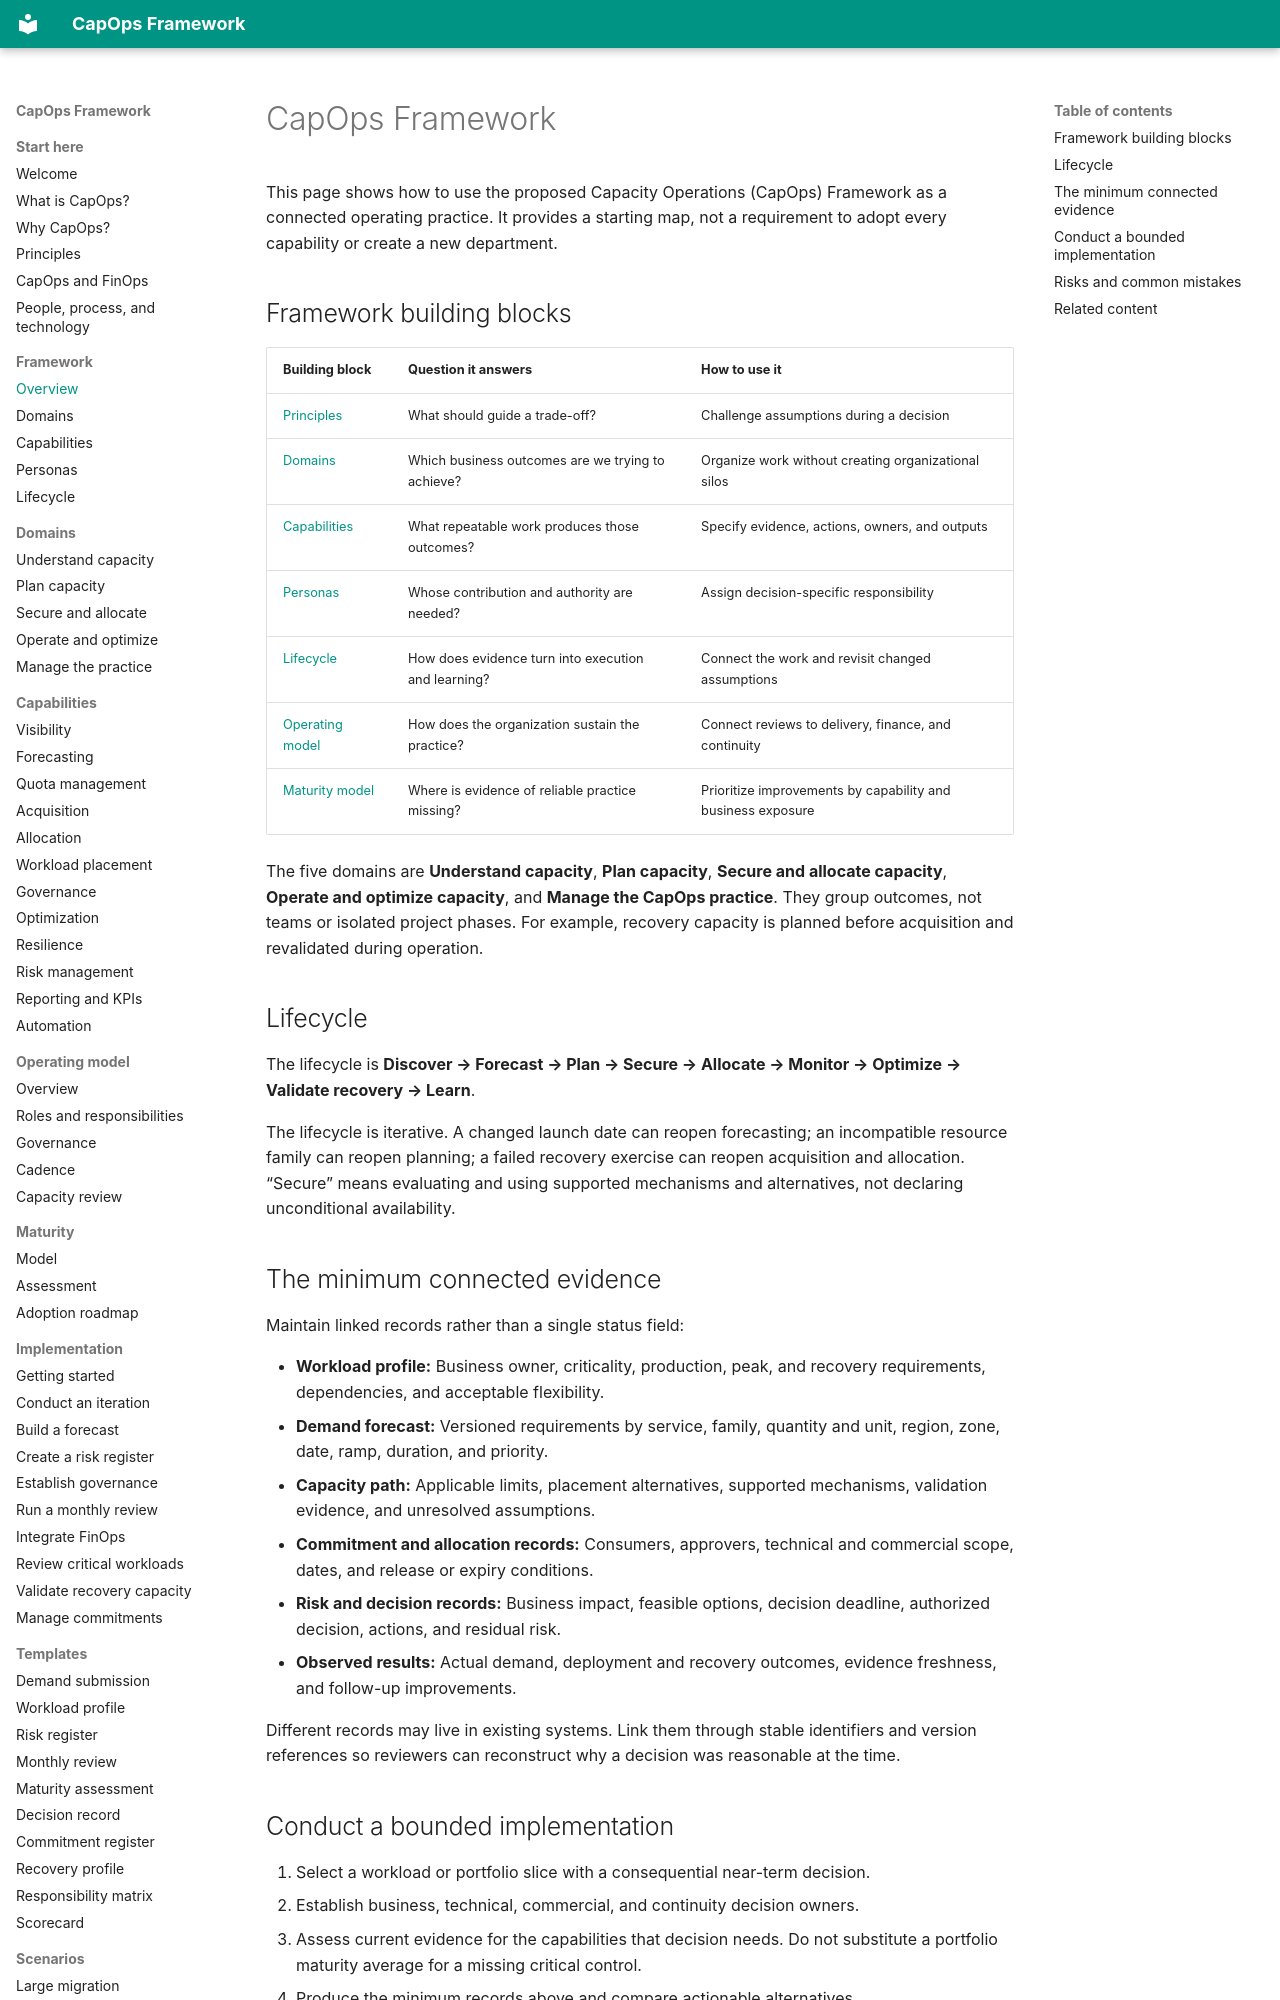

repository: froand/capops-framework · page: framework/framework-overview/index.html · generator: mkdocs

# CapOps Framework

This page shows how to use the proposed Capacity Operations (CapOps) Framework as a connected operating practice. It provides a starting map, not a requirement to adopt every capability or create a new department.

## Framework building blocks

| Building block | Question it answers | How to use it |
|---|---|---|
| [Principles](../overview/principles.md) | What should guide a trade-off? | Challenge assumptions during a decision |
| [Domains](domains.md) | Which business outcomes are we trying to achieve? | Organize work without creating organizational silos |
| [Capabilities](capabilities.md) | What repeatable work produces those outcomes? | Specify evidence, actions, owners, and outputs |
| [Personas](personas.md) | Whose contribution and authority are needed? | Assign decision-specific responsibility |
| [Lifecycle](lifecycle.md) | How does evidence turn into execution and learning? | Connect the work and revisit changed assumptions |
| [Operating model](../operating-model/operating-model.md) | How does the organization sustain the practice? | Connect reviews to delivery, finance, and continuity |
| [Maturity model](../maturity/maturity-model.md) | Where is evidence of reliable practice missing? | Prioritize improvements by capability and business exposure |

The five domains are **Understand capacity**, **Plan capacity**, **Secure and allocate capacity**, **Operate and optimize capacity**, and **Manage the CapOps practice**. They group outcomes, not teams or isolated project phases. For example, recovery capacity is planned before acquisition and revalidated during operation.

## Lifecycle

The lifecycle is **Discover → Forecast → Plan → Secure → Allocate → Monitor → Optimize → Validate recovery → Learn**.

The lifecycle is iterative. A changed launch date can reopen forecasting; an incompatible resource family can reopen planning; a failed recovery exercise can reopen acquisition and allocation. “Secure” means evaluating and using supported mechanisms and alternatives, not declaring unconditional availability.

## The minimum connected evidence

Maintain linked records rather than a single status field:

- **Workload profile:** Business owner, criticality, production, peak, and recovery requirements, dependencies, and acceptable flexibility.
- **Demand forecast:** Versioned requirements by service, family, quantity and unit, region, zone, date, ramp, duration, and priority.
- **Capacity path:** Applicable limits, placement alternatives, supported mechanisms, validation evidence, and unresolved assumptions.
- **Commitment and allocation records:** Consumers, approvers, technical and commercial scope, dates, and release or expiry conditions.
- **Risk and decision records:** Business impact, feasible options, decision deadline, authorized decision, actions, and residual risk.
- **Observed results:** Actual demand, deployment and recovery outcomes, evidence freshness, and follow-up improvements.

Different records may live in existing systems. Link them through stable identifiers and version references so reviewers can reconstruct why a decision was reasonable at the time.
